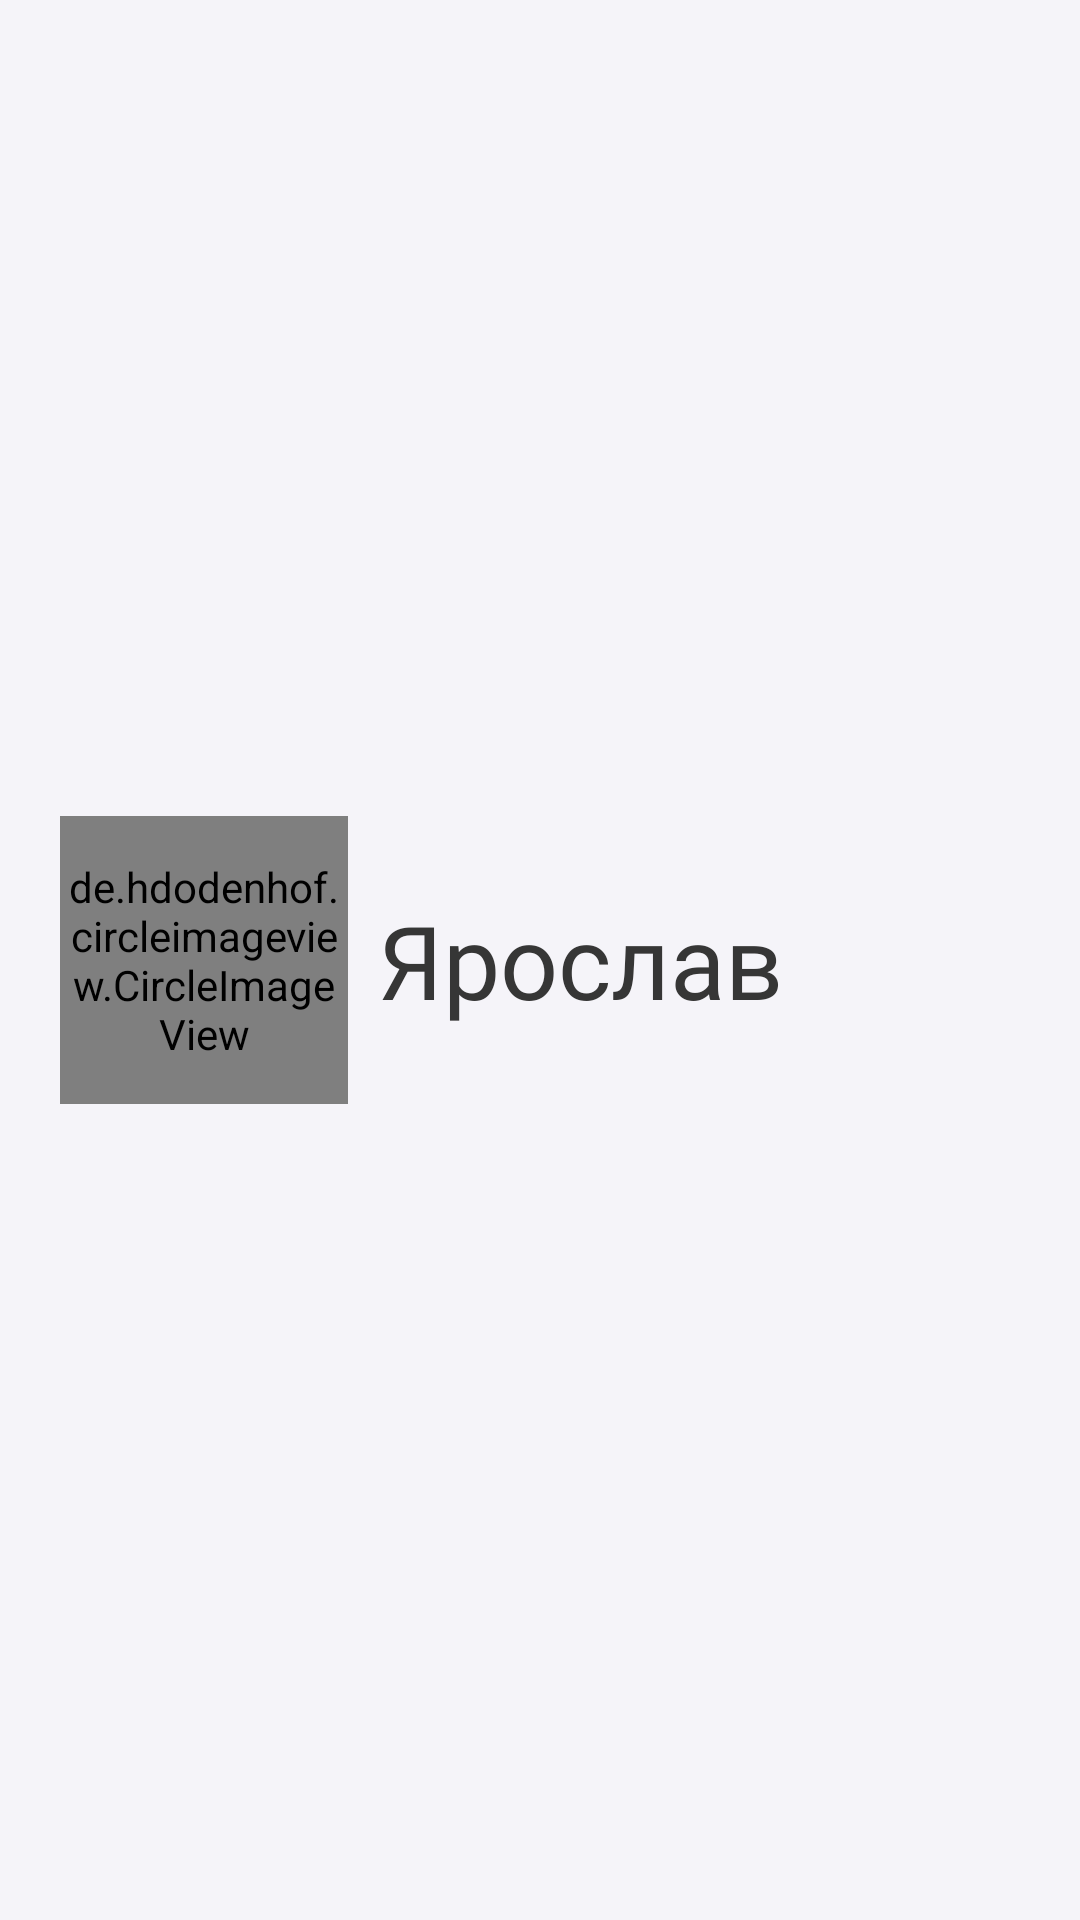

Produce the Android XML layout that renders to this screen, including the resource entries it uses.
<!-- AndroidManifest.xml: application theme Theme.Popava -->
<!-- res/layout/navigation_header.xml -->
<?xml version="1.0" encoding="utf-8"?>
<RelativeLayout xmlns:android="http://schemas.android.com/apk/res/android"
    xmlns:app="http://schemas.android.com/apk/res-auto"
    xmlns:tools="http://schemas.android.com/tools"
    android:layout_width="match_parent"
    android:layout_height="150dp"
    android:background="@color/background">

    <LinearLayout
        android:layout_width="match_parent"
        android:layout_height="match_parent"
        android:gravity="center_vertical"
        android:orientation="horizontal">

        <de.hdodenhof.circleimageview.CircleImageView
            android:id="@+id/profile_image"
            android:layout_width="96dp"
            android:layout_height="96dp"
            android:layout_marginStart="20dp"
            android:src="@drawable/icon"
            app:civ_border_color="@color/nav_color"
            app:civ_border_width="5dp"
            app:strokeColor="@null"/>

        <TextView
            android:id="@+id/sideName"
            android:layout_width="wrap_content"
            android:layout_height="wrap_content"
            android:layout_marginRight="20dp"
            android:layout_weight="1"
            android:fontFamily="@font/circe_bold"
            android:paddingStart="10dp"
            android:text="@string/test_name"
            android:textColor="@color/nav_color"
            android:textSize="34sp" />
    </LinearLayout>
</RelativeLayout>
<!-- resources referenced by this layout -->
<resources>
  <color name="background">#F5F4F9</color>
  <color name="nav_color">#363636</color>
  <!-- drawable icon: png bitmap (drawable, 2668 bytes) -->
  <string name="test_name">Ярослав</string>
  <style name="Theme.Popava" parent="Theme.MaterialComponents.DayNight.NoActionBar">
          
          <item name="colorPrimary">@color/indicator</item>
          <item name="colorPrimaryVariant">@color/indicator_light</item>
          <item name="colorOnPrimary">@color/white</item>
          
          <item name="colorSecondary">@color/indicator</item>
          <item name="colorSecondaryVariant">@color/purple_500</item>
          <item name="colorOnSecondary">@color/black</item>
          
          <item name="android:statusBarColor" tools:targetApi="l">?attr/colorPrimaryVariant</item>
          
      </style>
  <color name="indicator">#1D71B8</color>
  <color name="indicator_light">#1B82DA</color>
  <color name="white">#FFFFFFFF</color>
  <color name="purple_500">#FF6200EE</color>
  <color name="black">#FF000000</color>
</resources>
